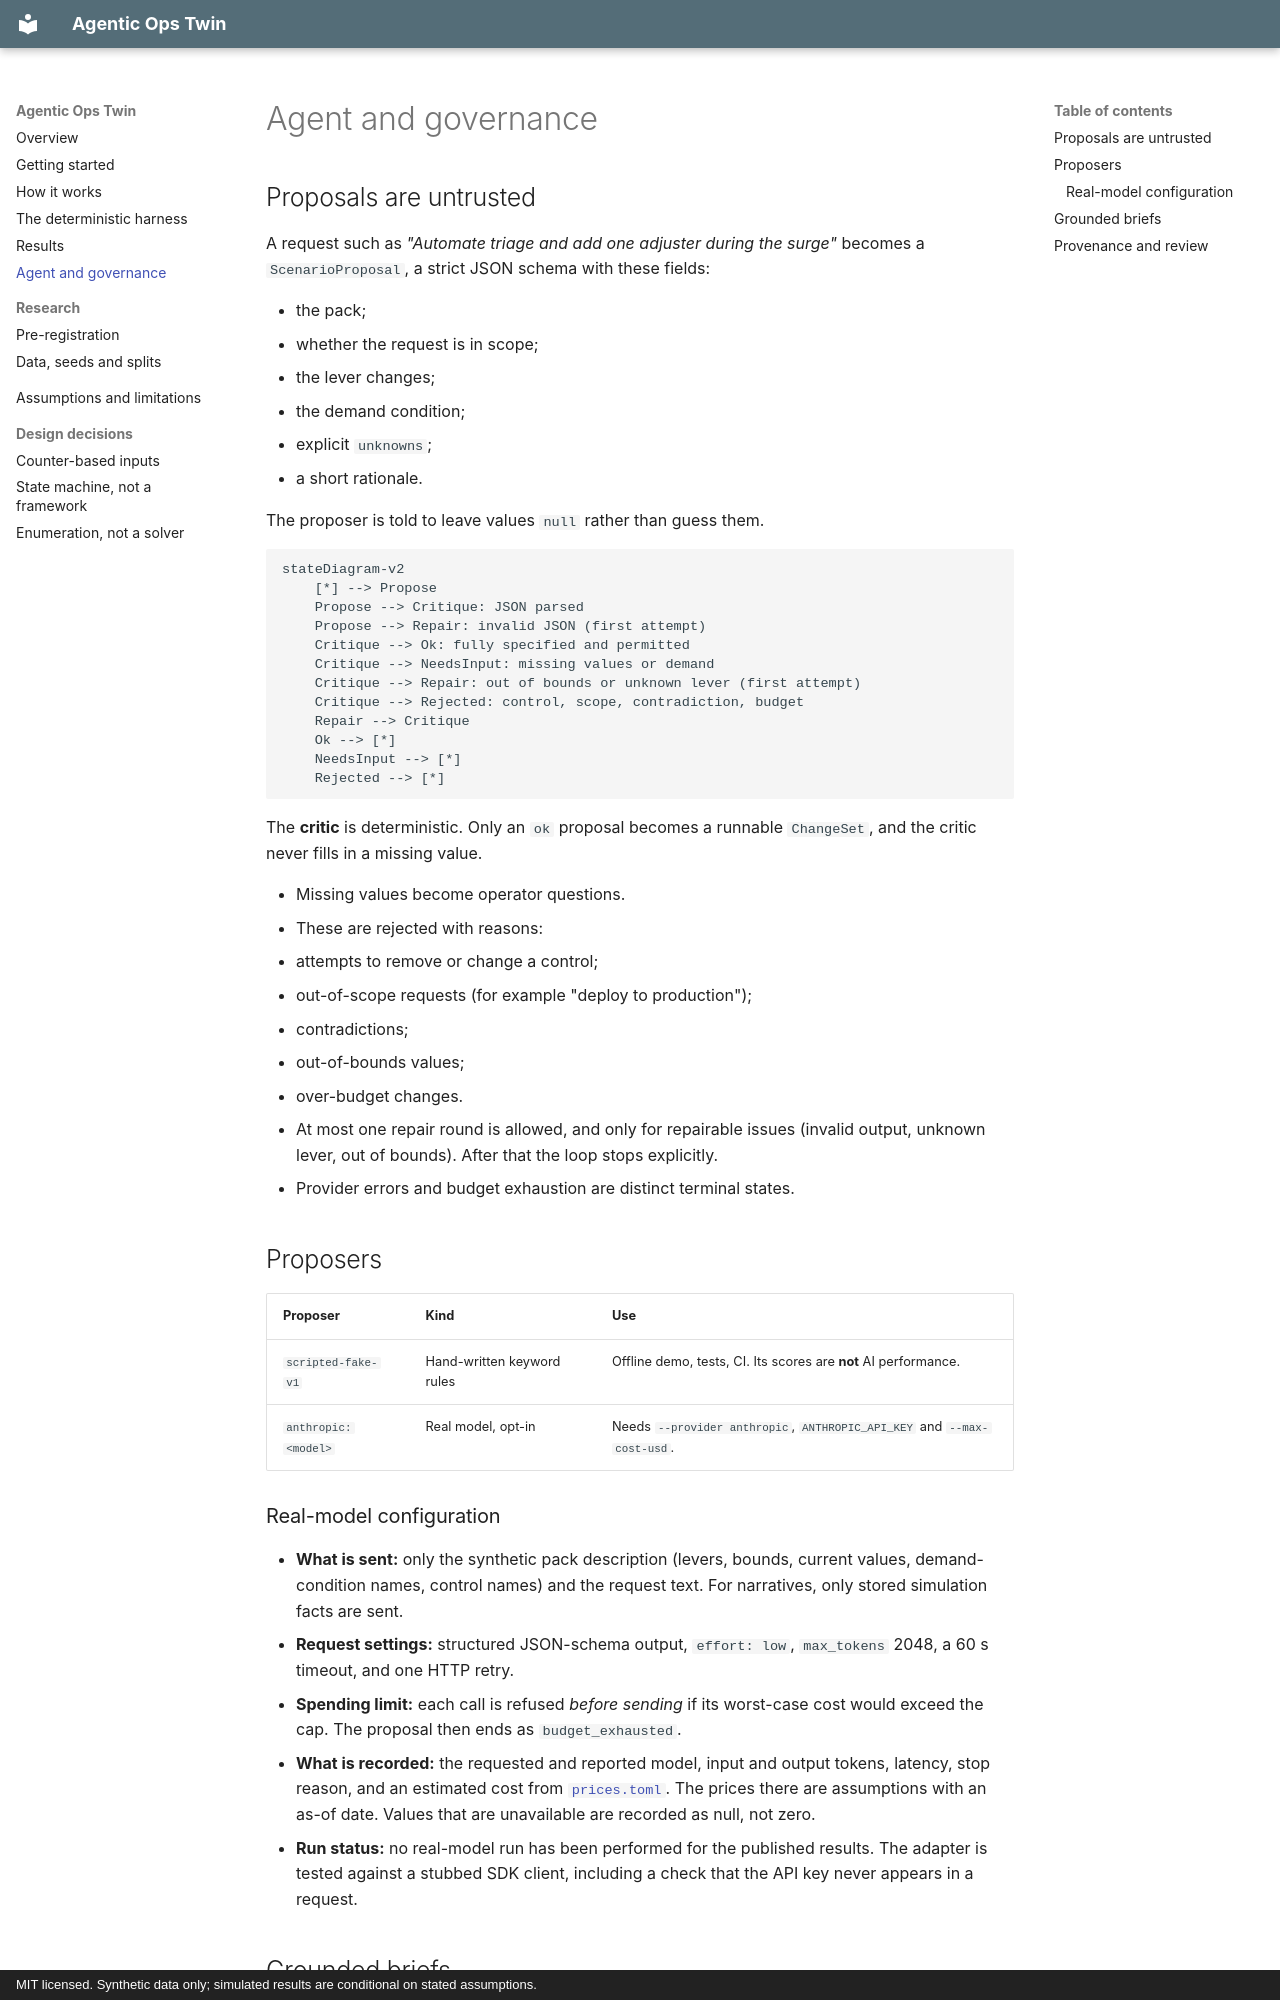

repository: bernardosaab/agentic-ops-twin · page: agent-and-governance/index.html · generator: mkdocs · copyright: MIT licensed. Synthetic data only; simulated results are conditional on stated assumptions.

# Agent and governance

## Proposals are untrusted

A request such as *"Automate triage and add one adjuster during the surge"* becomes a
`ScenarioProposal`, a strict JSON schema with these fields:

- the pack;
- whether the request is in scope;
- the lever changes;
- the demand condition;
- explicit `unknowns`;
- a short rationale.

The proposer is told to leave values `null` rather than guess them.

```mermaid
stateDiagram-v2
    [*] --> Propose
    Propose --> Critique: JSON parsed
    Propose --> Repair: invalid JSON (first attempt)
    Critique --> Ok: fully specified and permitted
    Critique --> NeedsInput: missing values or demand
    Critique --> Repair: out of bounds or unknown lever (first attempt)
    Critique --> Rejected: control, scope, contradiction, budget
    Repair --> Critique
    Ok --> [*]
    NeedsInput --> [*]
    Rejected --> [*]
```

The **critic** is deterministic. Only an `ok` proposal becomes a runnable `ChangeSet`, and the
critic never fills in a missing value.

- Missing values become operator questions.
- These are rejected with reasons:
  - attempts to remove or change a control;
  - out-of-scope requests (for example "deploy to production");
  - contradictions;
  - out-of-bounds values;
  - over-budget changes.
- At most one repair round is allowed, and only for repairable issues (invalid output, unknown
  lever, out of bounds). After that the loop stops explicitly.
- Provider errors and budget exhaustion are distinct terminal states.

## Proposers

| Proposer | Kind | Use |
|---|---|---|
| `scripted-fake-v1` | Hand-written keyword rules | Offline demo, tests, CI. Its scores are **not** AI performance. |
| `anthropic:<model>` | Real model, opt-in | Needs `--provider anthropic`, `ANTHROPIC_API_KEY` and `--max-cost-usd`. |

### Real-model configuration

- **What is sent:** only the synthetic pack description (levers, bounds, current values,
  demand-condition names, control names) and the request text. For narratives, only stored
  simulation facts are sent.
- **Request settings:** structured JSON-schema output, `effort: low`, `max_tokens` 2048, a 60 s
  timeout, and one HTTP retry.
- **Spending limit:** each call is refused *before sending* if its worst-case cost would exceed
  the cap. The proposal then ends as `budget_exhausted`.
- **What is recorded:** the requested and reported model, input and output tokens, latency,
  stop reason, and an estimated cost from
  [`prices.toml`](https://github.com/bernardosaab/agentic-ops-twin/blob/main/src/agentic_ops_twin/prices.toml).
  The prices there are assumptions with an as-of date. Values that are unavailable are recorded
  as null, not zero.
- **Run status:** no real-model run has been performed for the published results. The adapter
  is tested against a stubbed SDK client, including a check that the API key never appears in a
  request.
